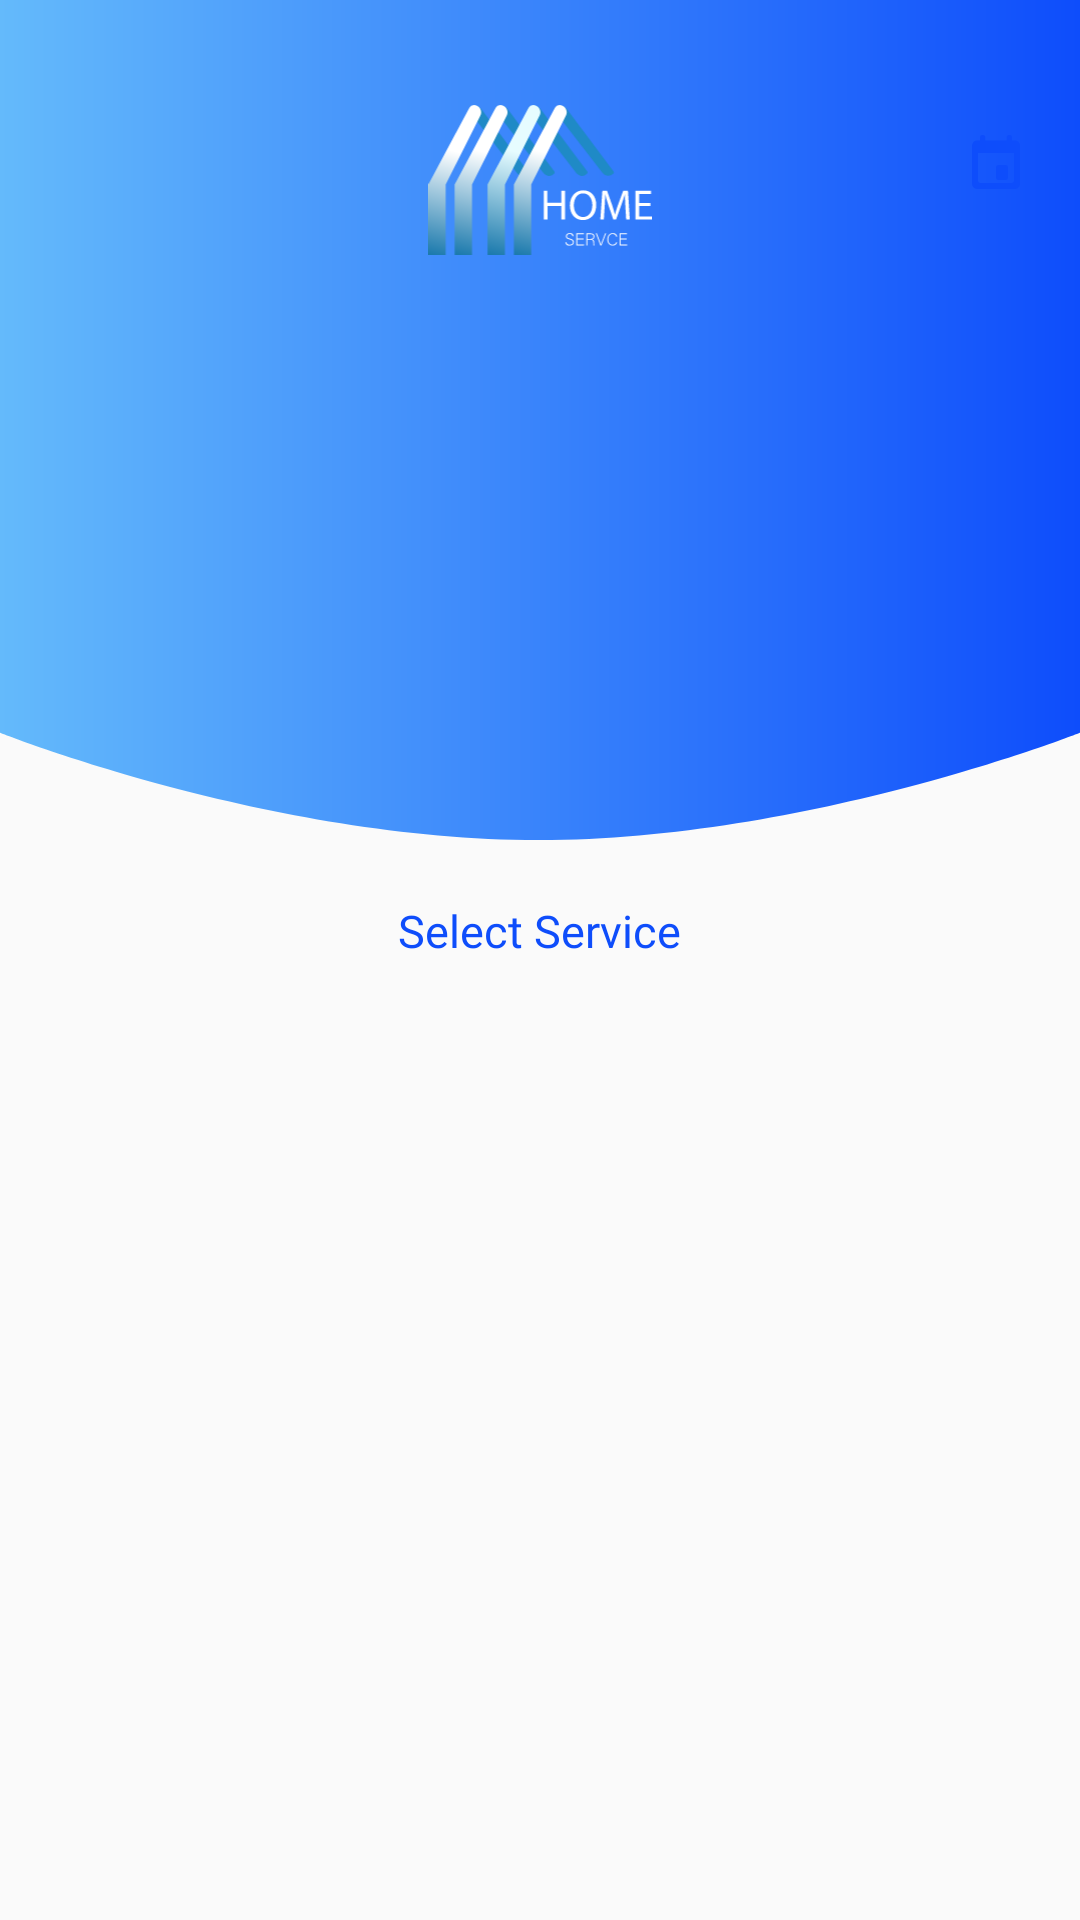

Android layout source for this screen:
<!-- AndroidManifest.xml: application theme Theme.ApplicatioProjectXd -->
<!-- res/layout/fragment_all_work.xml -->
<?xml version="1.0" encoding="utf-8"?>
<androidx.constraintlayout.widget.ConstraintLayout xmlns:android="http://schemas.android.com/apk/res/android"
    xmlns:tools="http://schemas.android.com/tools"
    android:layout_width="match_parent"
    android:layout_height="match_parent"
    xmlns:app="http://schemas.android.com/apk/res-auto"
    tools:context=".Fragment.FragmentAllWork">





    <ImageView
        android:id="@+id/image_color"
        android:layout_width="match_parent"
        android:layout_height="280dp"

        android:scaleType="fitXY"
        android:src="@drawable/ic_background"
        app:layout_constraintEnd_toEndOf="parent"
        app:layout_constraintHorizontal_bias="0.0"
        app:layout_constraintStart_toStartOf="parent"
        app:layout_constraintTop_toTopOf="parent" />

    <ImageView
        android:id="@+id/imageView2"
        android:layout_width="wrap_content"
        android:layout_height="50sp"
        android:layout_marginTop="35dp"
        app:layout_constraintEnd_toEndOf="parent"
        app:layout_constraintStart_toStartOf="parent"
        app:layout_constraintTop_toTopOf="parent"
        app:srcCompat="@drawable/logo" />


    <ImageView
        android:id="@+id/image_notivcation"
        android:layout_width="wrap_content"
        android:layout_height="wrap_content"
        android:layout_marginTop="45dp"
        android:layout_marginEnd="20sp"
        android:src="@drawable/ic_shape"
        app:layout_constraintEnd_toEndOf="parent"
        app:layout_constraintTop_toTopOf="parent" />


    <androidx.recyclerview.widget.RecyclerView
        android:id="@+id/RecyclerViewHorizontal"
        android:layout_width="match_parent"
        android:layout_height="150dp"
        android:layout_marginTop="13dp"
        app:layout_constraintEnd_toEndOf="parent"
        app:layout_constraintStart_toStartOf="parent"
        app:layout_constraintTop_toBottomOf="@+id/imageView2"
        tools:listitem="@layout/custom_item_horizontal" />


    <TextView
        android:id="@+id/tv_service"
        android:layout_width="wrap_content"

        android:layout_height="wrap_content"
        android:layout_marginTop="20dp"
        android:fontFamily="@font/segoe_ui_bold"

        android:text="Select Service"
        android:textColor="#0E4DFB"
        android:textSize="15dp"
        app:layout_constraintEnd_toEndOf="parent"
        app:layout_constraintStart_toStartOf="parent"
        app:layout_constraintTop_toBottomOf="@+id/image_color" />


    <androidx.recyclerview.widget.RecyclerView
        android:id="@+id/RecyclerViewAllWork"
        android:layout_width="0dp"
        android:layout_height="0dp"
        android:layout_marginTop="10dp"
        tools:listitem="@layout/custom_item_grid_view"
        app:layout_constraintBottom_toBottomOf="parent"
        app:layout_constraintEnd_toEndOf="parent"
        app:layout_constraintHorizontal_bias="0.0"
        app:layout_constraintStart_toStartOf="parent"
        app:layout_constraintTop_toBottomOf="@+id/tv_service" />


</androidx.constraintlayout.widget.ConstraintLayout>
<!-- res/layout/custom_item_horizontal.xml (included above) -->
<?xml version="1.0" encoding="utf-8"?>
<androidx.constraintlayout.widget.ConstraintLayout xmlns:android="http://schemas.android.com/apk/res/android"
    xmlns:app="http://schemas.android.com/apk/res-auto"
    android:layout_width="match_parent"
    android:layout_height="wrap_content">


    <androidx.cardview.widget.CardView
        android:layout_width="match_parent"
        android:layout_height="160dp"
        app:cardCornerRadius="35dp"
        app:cardElevation="5dp"
        app:cardUseCompatPadding="true"
        app:layout_constraintBottom_toBottomOf="parent"
        app:layout_constraintEnd_toEndOf="parent"
        app:layout_constraintStart_toStartOf="parent"
        app:layout_constraintTop_toTopOf="parent">


        <androidx.constraintlayout.widget.ConstraintLayout
            android:layout_width="match_parent"
            android:layout_height="match_parent"

            >


            <ImageView
                android:id="@+id/image_view_horizontal"
                android:layout_width="match_parent"

                android:layout_height="match_parent"
                android:scaleType="centerCrop"
                android:src="@drawable/image2"

                app:layout_constraintBottom_toBottomOf="parent"
                app:layout_constraintEnd_toEndOf="parent"
                app:layout_constraintStart_toStartOf="parent"
                app:layout_constraintTop_toTopOf="parent" />
        </androidx.constraintlayout.widget.ConstraintLayout>
    </androidx.cardview.widget.CardView>

</androidx.constraintlayout.widget.ConstraintLayout>
<!-- res/layout/custom_item_grid_view.xml (included above) -->
<?xml version="1.0" encoding="utf-8"?>
<androidx.constraintlayout.widget.ConstraintLayout xmlns:android="http://schemas.android.com/apk/res/android"
    xmlns:app="http://schemas.android.com/apk/res-auto"
    android:layout_width="match_parent"
    android:layout_height="wrap_content">


    <androidx.cardview.widget.CardView
        android:layout_width="match_parent"
        android:layout_height="140dp"
        app:cardCornerRadius="8dp"


        app:cardElevation="10dp"

        app:cardUseCompatPadding="true"
        app:layout_constraintBottom_toBottomOf="parent"
        app:layout_constraintEnd_toEndOf="parent"
        app:layout_constraintStart_toStartOf="parent"
        app:layout_constraintTop_toTopOf="parent">


        <androidx.constraintlayout.widget.ConstraintLayout
            android:layout_width="match_parent"
            android:layout_height="match_parent"
            android:background="@drawable/shape_border"

            >

            <ImageView
                android:id="@+id/imageAllWork"
                android:layout_width="wrap_content"
                android:layout_height="wrap_content"
                android:layout_marginTop="16dp"
                android:src="@drawable/ic_forma_1"
                app:layout_constraintEnd_toEndOf="parent"
                app:layout_constraintStart_toStartOf="parent"
                app:layout_constraintTop_toTopOf="parent" />

            <TextView
                android:id="@+id/tv_id_all_work"
                android:layout_width="wrap_content"
                android:layout_height="wrap_content"
                android:layout_marginTop="16dp"
                android:src="@drawable/ic_forma_1"
                android:visibility="gone"
                app:layout_constraintEnd_toEndOf="parent"
                app:layout_constraintStart_toStartOf="parent"
                app:layout_constraintTop_toTopOf="parent" />

            <TextView
                android:id="@+id/tv_profession"
                android:layout_width="wrap_content"
                android:layout_height="wrap_content"
                android:layout_marginBottom="10dp"
                android:fontFamily="@font/seg_ui_semibold"
                android:text="assas"
                android:textColor="@color/color_background"

                android:textSize="15dp"
                app:layout_constraintBottom_toBottomOf="parent"
                app:layout_constraintEnd_toEndOf="parent"
                app:layout_constraintStart_toStartOf="parent"
                app:layout_constraintTop_toBottomOf="@+id/imageAllWork" />
        </androidx.constraintlayout.widget.ConstraintLayout>
    </androidx.cardview.widget.CardView>

</androidx.constraintlayout.widget.ConstraintLayout>
<!-- resources referenced by this layout -->
<resources>
  <color name="color_background">#0E4DFB</color>
  <!-- drawable ic_background (drawable) -->
  <vector xmlns:android="http://schemas.android.com/apk/res/android"
      xmlns:aapt="http://schemas.android.com/aapt"
      android:width="375dp"
      android:height="250dp"
      android:viewportWidth="375"
      android:viewportHeight="250">
      <path android:pathData="M0,218.05V0H375V218.05S280.5,250 187,250 0,218.05 0,218.05Z">
          <aapt:attr name="android:fillColor">
              <gradient
                  android:endX="-48.38"
                  android:endY="125"
                  android:startX="375"
                  android:startY="125"
                  android:type="linear">
                  <item
                      android:color="#FF0E4DFB"
                      android:offset="0" />
                  <item
                      android:color="#FF6FC8FB"
                      android:offset="1" />
              </gradient>
          </aapt:attr>
      </path>
  </vector>
  <!-- drawable ic_shape (drawable) -->
  <vector xmlns:android="http://schemas.android.com/apk/res/android"
      android:width="16dp"
      android:height="18dp"
      android:viewportWidth="16"
      android:viewportHeight="18">
    <path
        android:pathData="M14.222,18L1.777,18A1.791,1.791 0,0 1,0 16.2L0.009,3.6A1.786,1.786 0,0 1,1.777 1.8h0.889L2.666,0.9A0.889,0.889 0,1 1,4.444 0.9v0.9h7.112L11.556,0.9a0.889,0.889 0,1 1,1.777 0v0.9h0.888A1.791,1.791 0,0 1,16 3.6L16,16.2A1.791,1.791 0,0 1,14.222 18ZM2,6v9.091A0.885,0.885 0,0 0,2.857 16L13.143,16A0.885,0.885 0,0 0,14 15.091L14,6ZM11.2,15L8.8,15A0.918,0.918 0,0 1,8 14L8,11a0.918,0.918 0,0 1,0.8 -1h2.4a0.918,0.918 0,0 1,0.8 1v3A0.918,0.918 0,0 1,11.2 15Z"
        android:fillColor="#0e4dfb"/>
  </vector>
  <!-- drawable shape_border (drawable) -->
  <?xml version="1.0" encoding="utf-8"?>
  <shape xmlns:android="http://schemas.android.com/apk/res/android">
  
  
      <corners android:radius="8dp"/>
      <stroke android:width="1dp" android:color="#DE1487"/>
  </shape>
  <style name="Theme.ApplicatioProjectXd" parent="Theme.MaterialComponents.DayNight.DarkActionBar.Bridge">
          
          <item name="colorPrimary">#0043FD</item>
          <item name="colorPrimaryVariant">@color/purple_700</item>
          <item name="colorOnPrimary">@color/white</item>
          
          <item name="colorSecondary">@color/teal_200</item>
          <item name="colorSecondaryVariant">@color/teal_700</item>
          <item name="colorOnSecondary">@color/black</item>
  
          
  
          <item name="android:statusBarColor" tools:targetApi="l">?attr/colorPrimaryVariant</item>
          
      </style>
  <color name="purple_700">#FF3700B3</color>
  <color name="white">#FFFFFFFF</color>
  <color name="teal_200">#FF03DAC5</color>
  <color name="teal_700">#FF018786</color>
  <color name="black">#FF000000</color>
</resources>
